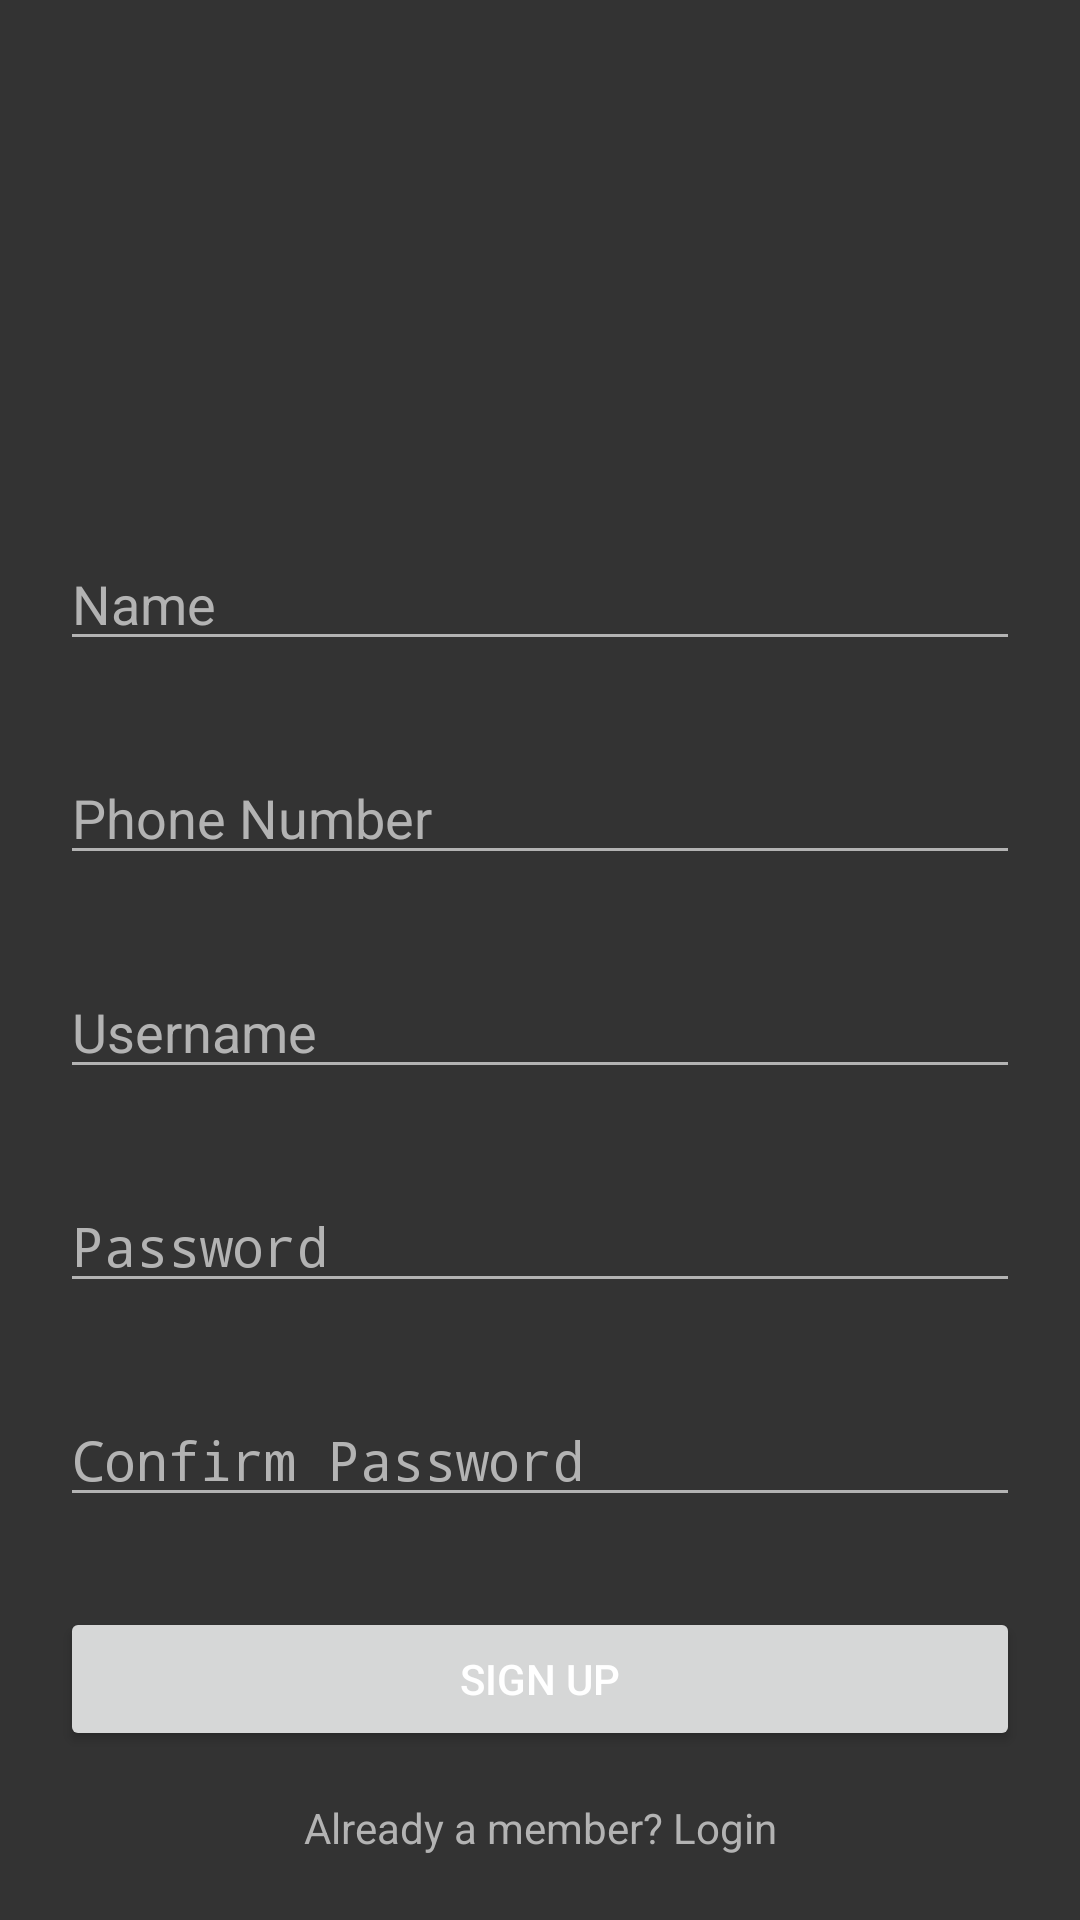

This screen was rendered from an Android layout file. Write that file and the resources it references.
<!-- AndroidManifest.xml: activity theme LoginTheme -->
<!-- res/layout/activity_signup.xml -->
<?xml version="1.0" encoding="utf-8"?>
<LinearLayout
    android:id="@+id/signupActivity"
    xmlns:android="http://schemas.android.com/apk/res/android"
    xmlns:app="http://schemas.android.com/apk/res-auto"
    xmlns:tools="http://schemas.android.com/tools"
    android:layout_width="match_parent"
    android:layout_height="match_parent"
    android:orientation="vertical"
    tools:context="tcss450.uw.edu.hitmeupv2.LoginActivity">

    <ImageView
        android:id="@+id/imageView2"
        android:layout_width="324dp"
        android:layout_height="124dp"
        app:srcCompat="@drawable/litchatlogo"
        android:layout_marginTop="55dp"
        android:layout_marginRight="16dp"
        android:layout_marginLeft="8dp"
        android:layout_marginStart="8dp"
        android:layout_gravity="center"
        android:layout_marginEnd="16dp" />
    <EditText
        android:id="@+id/nameEditText"
        android:layout_width="match_parent"
        android:layout_height="wrap_content"
        android:layout_gravity="center_horizontal"
        android:layout_marginEnd="20dp"
        android:layout_marginLeft="20dp"
        android:layout_marginRight="20dp"
        android:layout_marginStart="20dp"
        android:ems="10"
        android:hint="@string/name"
        android:inputType="text"

    />


    <EditText
        android:id="@+id/phoneEditText"
        android:layout_width="match_parent"
        android:layout_height="wrap_content"
        android:layout_gravity="center_horizontal"
        android:layout_marginEnd="20dp"
        android:layout_marginLeft="20dp"
        android:layout_marginRight="20dp"
        android:layout_marginStart="20dp"
        android:ems="10"
        android:hint="@string/phone"
        android:inputType="phone"
        android:layout_marginTop="30dp" />

    <EditText
        android:id="@+id/usernameEditText"
        android:layout_width="match_parent"
        android:layout_height="wrap_content"
        android:layout_marginEnd="20dp"
        android:layout_marginLeft="20dp"
        android:layout_marginRight="20dp"
        android:layout_marginStart="20dp"
        android:ems="10"
        android:hint="@string/username"
        android:inputType="textEmailAddress"
        android:layout_marginTop="30dp" />

    <EditText
        android:id="@+id/passwordEditText"
        android:layout_width="match_parent"
        android:layout_height="wrap_content"
        android:layout_marginEnd="20dp"
        android:layout_marginLeft="20dp"
        android:layout_marginRight="20dp"
        android:layout_marginStart="20dp"
        android:layout_marginTop="30dp"
        android:ems="10"
        android:hint="@string/password"
        android:inputType="textPassword" />

    <EditText
        android:id="@+id/passwordConfirm"
        android:layout_width="match_parent"
        android:layout_height="wrap_content"
        android:layout_marginEnd="20dp"
        android:layout_marginLeft="20dp"
        android:layout_marginRight="20dp"
        android:layout_marginStart="20dp"
        android:layout_marginTop="30dp"
        android:ems="10"
        android:hint="@string/confirmPass"
        android:inputType="textPassword" />

    <Button
        android:id="@+id/register"
        android:layout_width="match_parent"
        android:layout_height="wrap_content"
        android:layout_marginEnd="20dp"
        android:layout_marginLeft="20dp"
        android:layout_marginRight="20dp"
        android:layout_marginStart="20dp"
        android:layout_marginTop="30dp"
        android:elevation="0dp"
        android:onClick="clickedSignUp"
        android:text="@string/signup"
        android:visibility="visible" />

    <TextView
        android:id="@+id/textView2"
        android:layout_width="match_parent"
        android:layout_height="wrap_content"
        android:layout_marginEnd="20dp"
        android:layout_marginLeft="20dp"
        android:layout_marginRight="20dp"
        android:layout_marginStart="20dp"
        android:layout_marginTop="16dp"
        android:gravity="center"
        android:text="@string/clicklogin"
        android:clickable="true"
        android:onClick="switchToLogin"
        android:textColor="@color/textColorHint"
        app:layout_constraintLeft_toLeftOf="parent"
        app:layout_constraintRight_toRightOf="parent"
        app:layout_constraintTop_toBottomOf="@+id/button" />


</LinearLayout>
<!-- resources referenced by this layout -->
<resources>
  <color name="textColorHint">#b3b3b3</color>
  <string name="clicklogin">Already a member? Login</string>
  <string name="confirmPass">Confirm Password</string>
  <string name="name">Name</string>
  <string name="password">Password</string>
  <string name="phone">Phone Number</string>
  <string name="signup">Sign Up</string>
  <string name="username">Username</string>
  <style name="LoginTheme" parent="Theme.AppCompat.DayNight.NoActionBar">
          <item name="colorPrimary">@color/colorPrimary</item>
          <item name="colorPrimaryDark">@color/loginStatusBar</item>
          <item name="colorAccent">@color/colorAccent</item>
          <item name="android:windowBackground">@color/windowBackground</item>
          <item name="android:textColorPrimary">@color/textColorPrimary</item>
          <item name="android:textColorHint">@color/textColorHint</item>
          <item name="colorControlNormal">@color/textColorHint</item>
          <item name="colorControlActivated">@color/colorAccent</item>
          <item name="colorControlHighlight">@color/colorAccent</item>
  
      </style>
  <color name="colorPrimary">#333333</color>
  <color name="loginStatusBar">#262626</color>
  <color name="colorAccent">#ff6600</color>
  <color name="windowBackground">#333333</color>
  <color name="textColorPrimary">#ffffff</color>
</resources>
